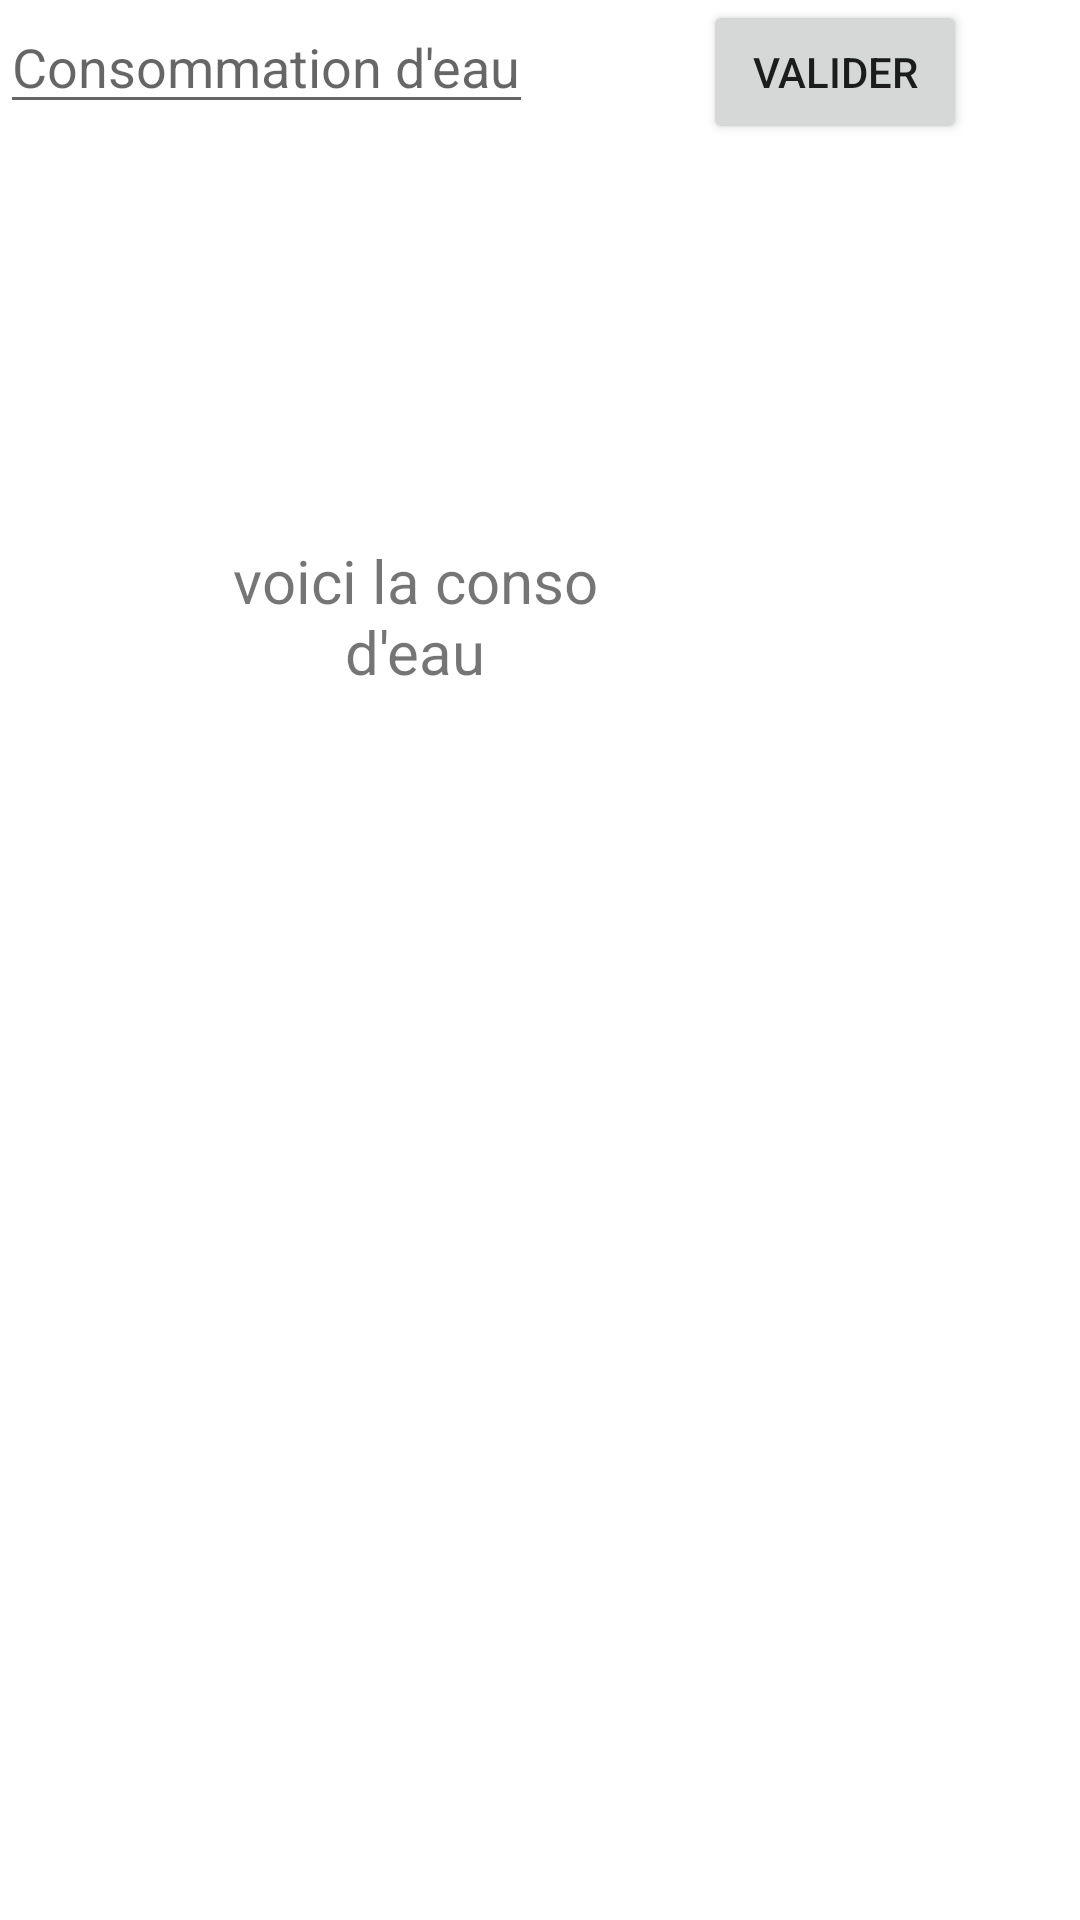

Layout XML and referenced resources for this Android screen:
<!-- AndroidManifest.xml: application theme Theme.AppConso -->
<!-- res/layout/fragment_dashboard.xml -->
<?xml version="1.0" encoding="utf-8"?>
<androidx.constraintlayout.widget.ConstraintLayout xmlns:android="http://schemas.android.com/apk/res/android"
    xmlns:app="http://schemas.android.com/apk/res-auto"
    xmlns:tools="http://schemas.android.com/tools"
    android:layout_width="match_parent"
    android:layout_height="match_parent"
    tools:context=".ui.dashboard.DashboardFragment">

    <TextView
        android:id="@+id/text_dashboard"
        android:layout_width="match_parent"
        android:layout_height="wrap_content"
        android:layout_marginStart="8dp"
        android:layout_marginTop="8dp"
        android:layout_marginEnd="8dp"
        android:textAlignment="center"
        android:textSize="20sp"
        app:layout_constraintBottom_toBottomOf="parent"
        app:layout_constraintEnd_toEndOf="parent"
        app:layout_constraintStart_toStartOf="parent"
        app:layout_constraintTop_toTopOf="parent" />

    <EditText
        android:id="@+id/EditConsEau"
        android:layout_width="wrap_content"
        android:layout_height="wrap_content"
        android:layout_centerInParent="true"
        android:gravity="left"
        android:hint="Consommation d'eau"
        android:inputType="numberDecimal"
        tools:ignore="MissingConstraints"
        tools:layout_editor_absoluteX="32dp"
        tools:layout_editor_absoluteY="194dp" />

    <Button
        android:id="@+id/button"
        android:layout_width="wrap_content"
        android:layout_height="wrap_content"
        android:text="valider"
        app:layout_constraintBottom_toBottomOf="parent"
        app:layout_constraintEnd_toEndOf="parent"
        app:layout_constraintHorizontal_bias="0.861"
        app:layout_constraintStart_toStartOf="parent"
        app:layout_constraintTop_toTopOf="parent"
        app:layout_constraintVertical_bias="0.0" />/>

    <TextView
        android:id="@+id/ConsEau"
        android:layout_width="163dp"
        android:layout_height="48dp"
        android:layout_marginEnd="140dp"
        android:layout_marginBottom="412dp"
        android:text="voici la conso d'eau"
        android:textAlignment="center"
        android:textSize="20sp"
        app:layout_constraintBottom_toBottomOf="parent"
        app:layout_constraintEnd_toEndOf="parent" />


</androidx.constraintlayout.widget.ConstraintLayout>
<!-- resources referenced by this layout -->
<resources>
  <style name="Theme.AppConso" parent="Theme.MaterialComponents.DayNight.DarkActionBar">
          
          <item name="colorPrimary">@color/purple_500</item>
          <item name="colorPrimaryVariant">@color/purple_700</item>
          <item name="colorOnPrimary">@color/white</item>
          
          <item name="colorSecondary">@color/teal_200</item>
          <item name="colorSecondaryVariant">@color/teal_700</item>
          <item name="colorOnSecondary">@color/black</item>
          
          <item name="android:statusBarColor">?attr/colorPrimaryVariant</item>
          
      </style>
  <!-- not gathered from this repository: default colours our renderer supplied (Android Studio template values) -->
  <color name="purple_500">#FF6200EE</color>
  <color name="purple_700">#FF3700B3</color>
  <color name="teal_200">#FF03DAC5</color>
  <color name="teal_700">#FF018786</color>
  <color name="black">#FF000000</color>
  <color name="white">#FFFFFFFF</color>
</resources>
